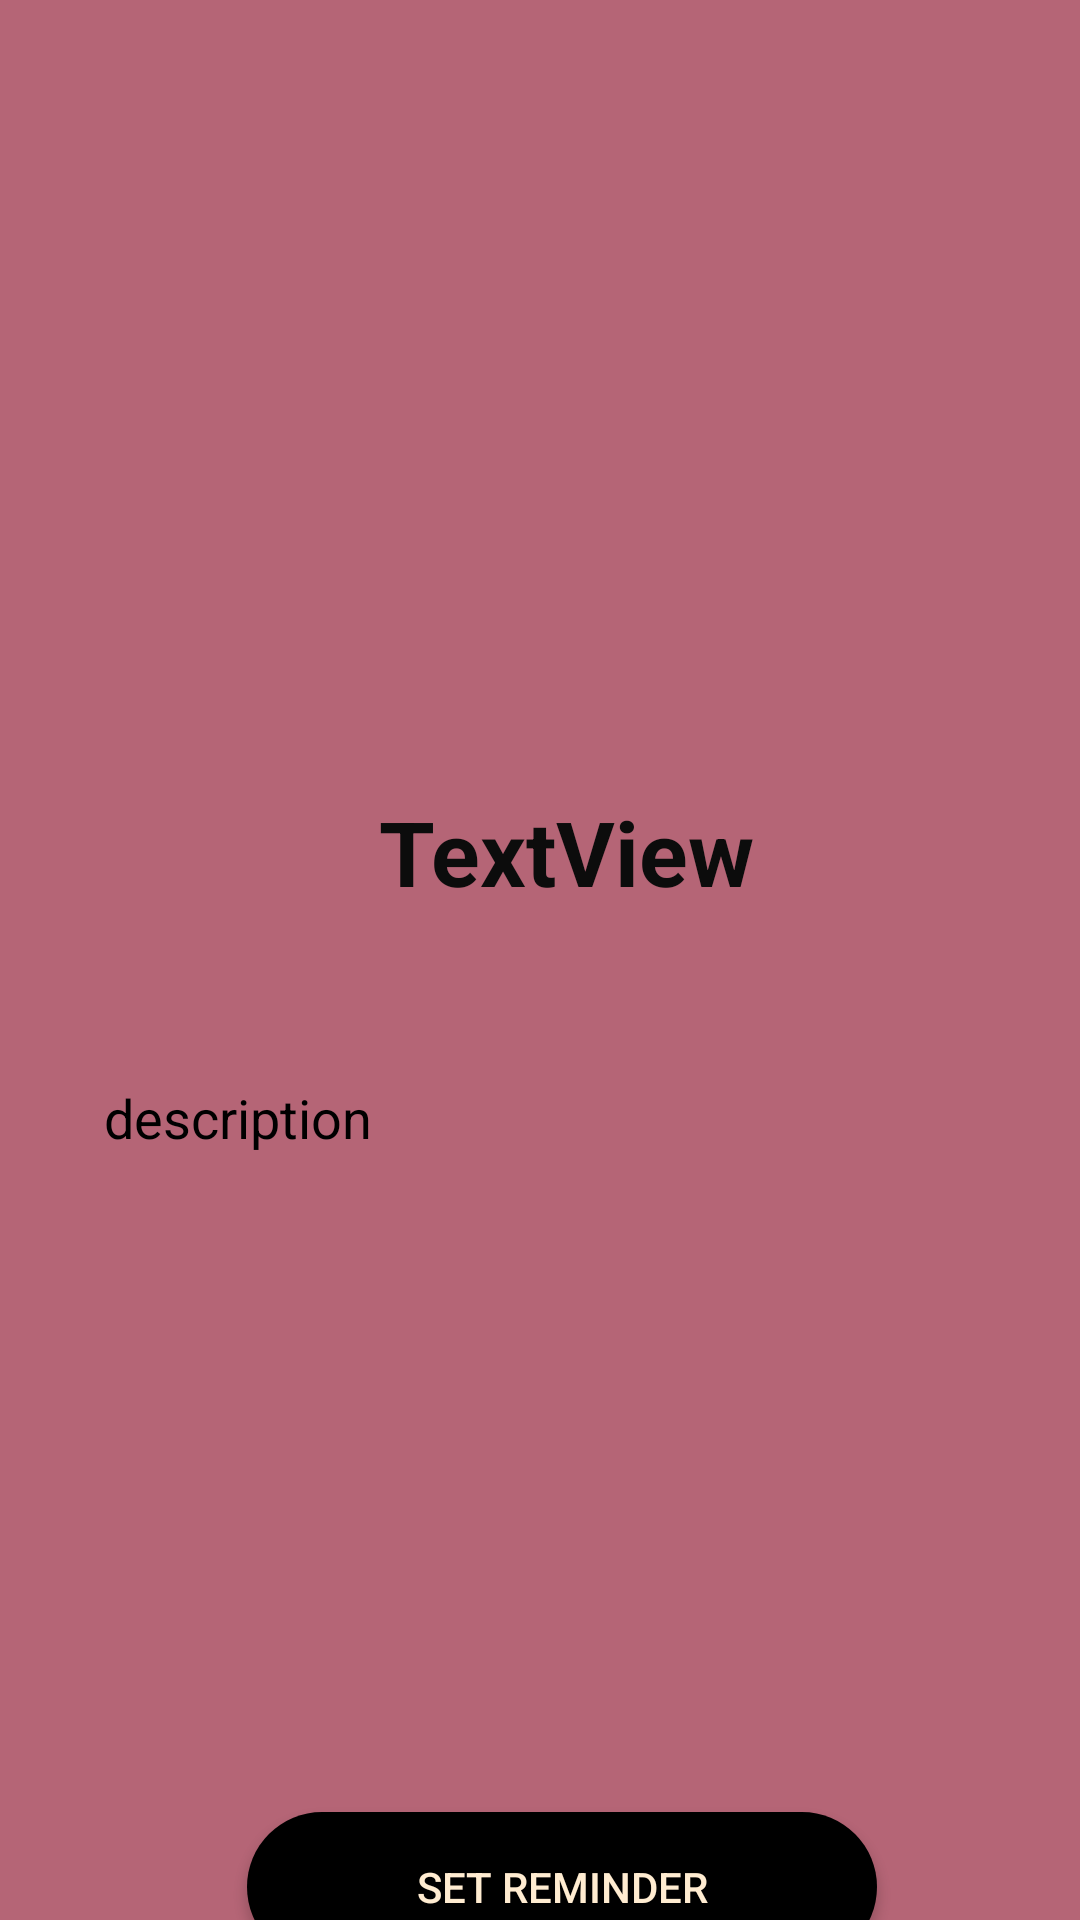

This screen was rendered from an Android layout file. Write that file and the resources it references.
<!-- AndroidManifest.xml: application theme Theme.AppCompat.Light -->
<!-- res/layout/fooddescription.xml -->
<?xml version="1.0" encoding="utf-8"?>
<androidx.constraintlayout.widget.ConstraintLayout xmlns:android="http://schemas.android.com/apk/res/android"
    xmlns:app="http://schemas.android.com/apk/res-auto"
    xmlns:tools="http://schemas.android.com/tools"
    android:layout_width="400dp"
    android:background="#b56576"
    android:layout_height="match_parent">

    <ImageView
        android:id="@+id/mainImageView"
        android:layout_width="250dp"
        android:layout_height="250dp"
        app:layout_constraintBottom_toBottomOf="parent"
        app:layout_constraintEnd_toEndOf="parent"
        app:layout_constraintStart_toStartOf="parent"
        app:layout_constraintTop_toTopOf="parent"
        app:layout_constraintVertical_bias="0.0"
        tools:srcCompat="@tools:sample/backgrounds/scenic" />

    <TextView
        android:id="@+id/titleid"
        android:layout_width="190dp"
        android:layout_height="94dp"
        android:layout_marginLeft="50dp"
        android:text="TextView"
        android:textColor="#0C0C0C"
        android:textSize="30sp"
        android:textStyle="bold"
        app:layout_constraintBottom_toBottomOf="parent"
        app:layout_constraintEnd_toEndOf="parent"
        app:layout_constraintHorizontal_bias="0.635"
        app:layout_constraintStart_toStartOf="parent"
        app:layout_constraintTop_toBottomOf="@+id/mainImageView"
        app:layout_constraintVertical_bias="0.046" />

    <TextView
        android:id="@+id/desceiptionid"
        android:layout_width="311dp"
        android:layout_height="261dp"
        android:text="description"
        android:textColor="@color/black"
        android:layout_marginLeft="20dp"
        android:textSize="18sp"
        app:layout_constraintBottom_toBottomOf="parent"
        app:layout_constraintEnd_toEndOf="parent"
        app:layout_constraintStart_toStartOf="parent"
        app:layout_constraintTop_toBottomOf="@+id/titleid"
        app:layout_constraintVertical_bias="0.127" />

    <Button
        android:id="@+id/reminderbtnid"
        android:layout_width="210dp"
        android:layout_height="50dp"
        android:layout_marginLeft="5dp"
        android:background="@drawable/btn_bg"
        android:text="SET REMINDER"
        android:textColor="#ffecd1"
        app:layout_constraintBottom_toBottomOf="parent"
        app:layout_constraintEnd_toEndOf="parent"
        app:layout_constraintHorizontal_bias="0.533"
        app:layout_constraintStart_toStartOf="parent"
        app:layout_constraintTop_toBottomOf="@+id/desceiptionid"
        app:layout_constraintVertical_bias="0.558" />

</androidx.constraintlayout.widget.ConstraintLayout>
<!-- resources referenced by this layout -->
<resources>
  <color name="black">#FF000000</color>
  <!-- drawable btn_bg (drawable) -->
  <?xml version="1.0" encoding="utf-8"?>
  <shape xmlns:android="http://schemas.android.com/apk/res/android">
  
      <solid android:color="@color/black"/>
  
      <corners android:radius="80dp"/>
  </shape>
</resources>
